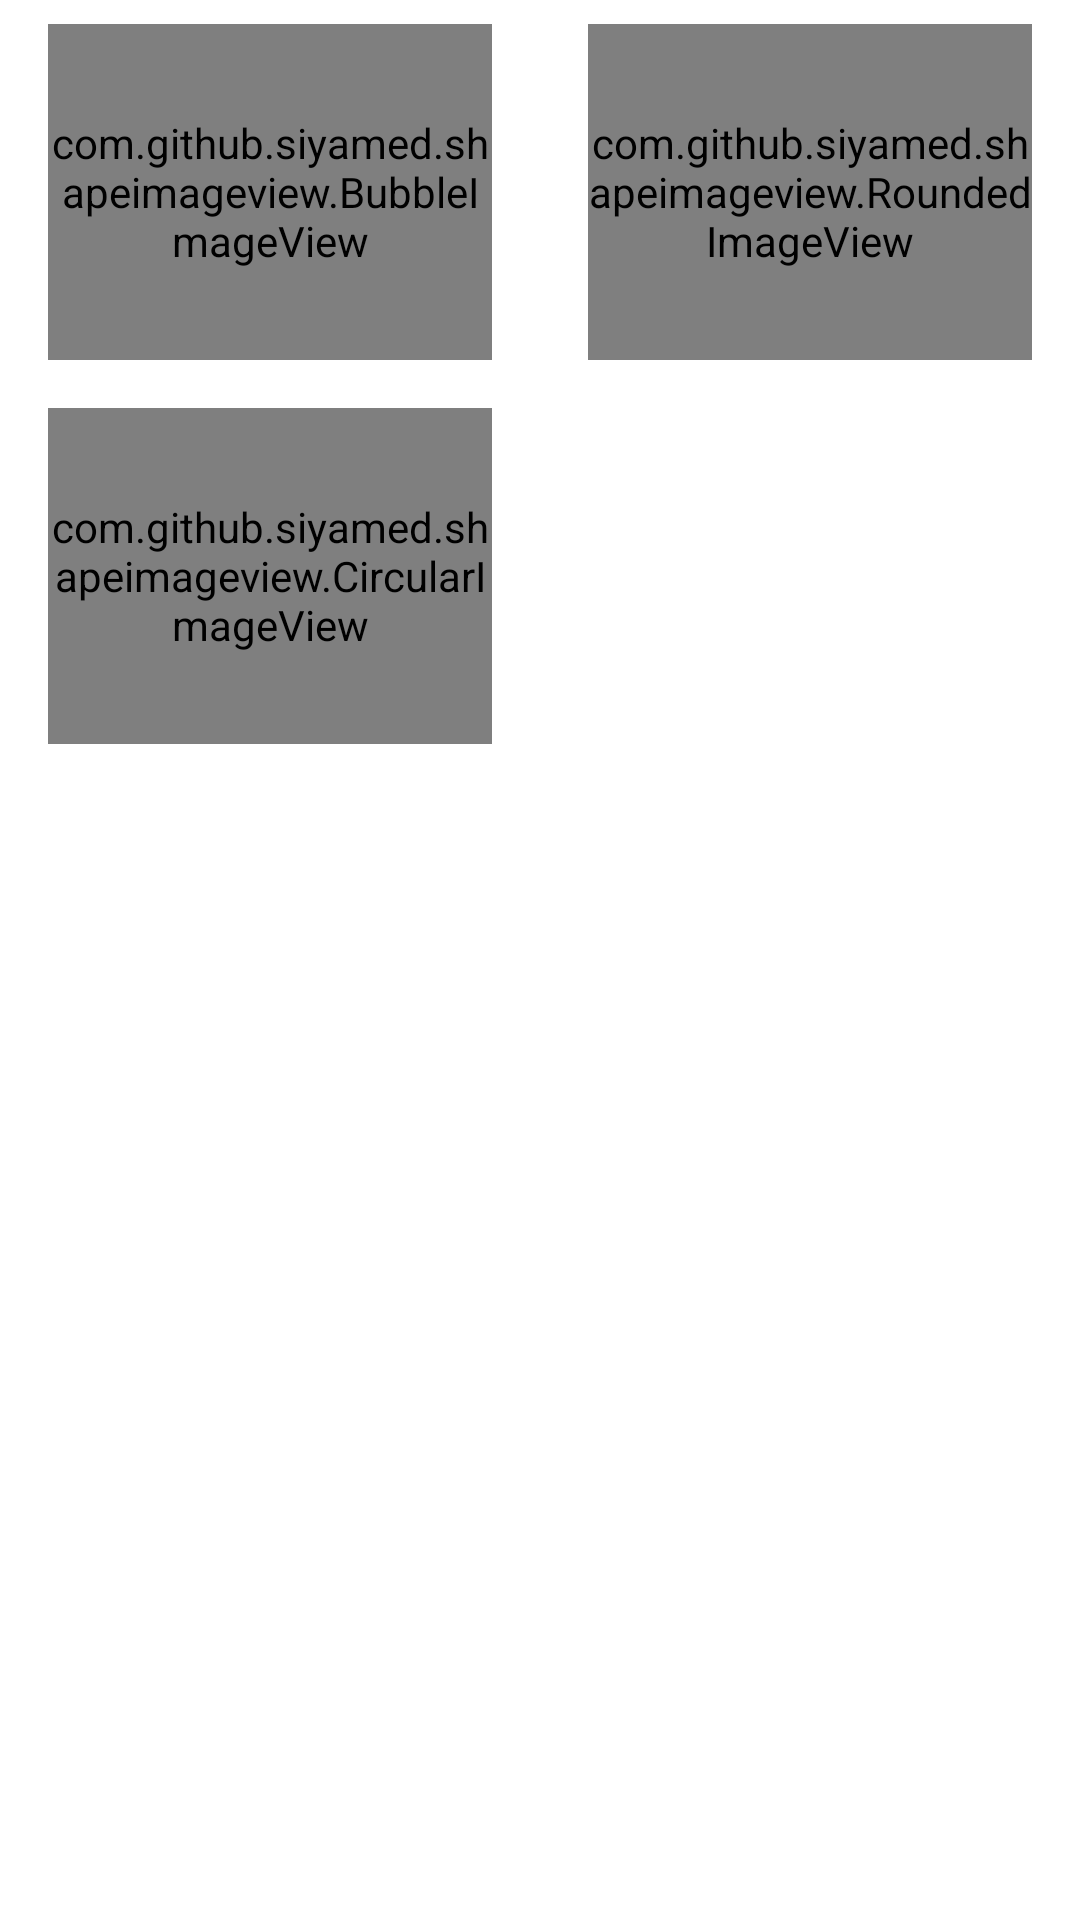

Layout XML and referenced resources for this Android screen:
<!-- AndroidManifest.xml: application theme AppTheme -->
<!-- res/layout/activity_shape_imageview.xml -->
<?xml version="1.0" encoding="utf-8"?>
<androidx.constraintlayout.widget.ConstraintLayout
    xmlns:android="http://schemas.android.com/apk/res/android"
    xmlns:tools="http://schemas.android.com/tools"
    xmlns:app="http://schemas.android.com/apk/res-auto"
    android:layout_width="match_parent"
    android:layout_height="match_parent"
    tools:context=".ui.libraries.imageView.ShapeImageviewActivity">


  <com.github.siyamed.shapeimageview.BubbleImageView
      android:layout_width="0dp"
      android:layout_height="0dp"
      android:layout_marginStart="16dp"
      android:layout_marginTop="8dp"
      android:layout_marginEnd="16dp"
      android:layout_marginBottom="8dp"
      android:src="@drawable/messi"
      app:layout_constraintBottom_toTopOf="@+id/guideline3"
      app:layout_constraintEnd_toStartOf="@+id/guideline7"
      app:layout_constraintStart_toStartOf="parent"
      app:layout_constraintTop_toTopOf="parent"
      app:siArrowPosition="right"
      app:siSquare="true" />


  <com.github.siyamed.shapeimageview.RoundedImageView
      android:layout_width="0dp"
      android:layout_height="0dp"
      android:layout_marginStart="16dp"
      android:layout_marginTop="8dp"
      android:layout_marginEnd="16dp"
      android:layout_marginBottom="8dp"
      android:src="@drawable/messi"
      app:layout_constraintBottom_toTopOf="@+id/guideline3"
      app:layout_constraintEnd_toEndOf="parent"
      app:layout_constraintHorizontal_bias="0.435"
      app:layout_constraintStart_toStartOf="@+id/guideline7"
      app:layout_constraintTop_toTopOf="parent"
      app:siBorderColor="#00ACC1"
      app:siBorderWidth="6dp"
      app:siRadius="6dp"
      app:siSquare="true" />

  <com.github.siyamed.shapeimageview.CircularImageView
      android:layout_width="0dp"
      android:layout_height="0dp"
      android:layout_marginStart="16dp"
      android:layout_marginTop="8dp"
      android:layout_marginEnd="16dp"
      android:layout_marginBottom="8dp"
      android:src="@drawable/messi"
      app:layout_constraintBottom_toTopOf="@+id/guideline4"
      app:layout_constraintEnd_toStartOf="@+id/guideline7"
      app:layout_constraintStart_toStartOf="parent"
      app:layout_constraintTop_toTopOf="@+id/guideline3"
      app:siBorderColor="#00ACC1"
      app:siBorderWidth="6dp" />


































































































  <androidx.constraintlayout.widget.Guideline
      android:id="@+id/guideline3"
      android:layout_width="wrap_content"
      android:layout_height="wrap_content"
      android:orientation="horizontal"
      app:layout_constraintGuide_percent="0.2" />

  <androidx.constraintlayout.widget.Guideline
      android:id="@+id/guideline4"
      android:layout_width="wrap_content"
      android:layout_height="wrap_content"
      android:orientation="horizontal"
      app:layout_constraintGuide_percent="0.4" />

  <androidx.constraintlayout.widget.Guideline
      android:id="@+id/guideline5"
      android:layout_width="wrap_content"
      android:layout_height="wrap_content"
      android:orientation="horizontal"
      app:layout_constraintGuide_percent="0.6" />

  <androidx.constraintlayout.widget.Guideline
      android:id="@+id/guideline6"
      android:layout_width="wrap_content"
      android:layout_height="wrap_content"
      android:orientation="horizontal"
      app:layout_constraintGuide_percent="0.8" />

  <androidx.constraintlayout.widget.Guideline
      android:id="@+id/guideline7"
      android:layout_width="wrap_content"
      android:layout_height="wrap_content"
      android:orientation="vertical"
      app:layout_constraintGuide_percent="0.5" />


</androidx.constraintlayout.widget.ConstraintLayout>
<!-- resources referenced by this layout -->
<resources>
  <!-- drawable messi: jpg bitmap (drawable, 15547 bytes) -->
  <style name="AppTheme" parent="Theme.MaterialComponents.Light.DarkActionBar">
          <item name="colorPrimary">@color/colorPrimary</item>
          <item name="colorPrimaryDark">@color/colorPrimaryDark</item>
          <item name="colorAccent">@color/colorAccent</item>
          <item name="spbStyle">@style/GNowProgressBar</item>
          <item name="cpbStyle">@style/CircularThemeProgressBar</item>
      </style>
  <color name="colorPrimary">#6200EE</color>
  <color name="colorPrimaryDark">#3700B3</color>
  <color name="colorAccent">#03DAC5</color>
  <style name="GNowProgressBar" parent="SmoothProgressBar">
          <item name="spb_stroke_separator_length">0dp</item>
          <item name="spb_sections_count">2</item>
          <item name="spb_speed">1.7</item>
          <item name="spb_progressiveStart_speed">2</item>
          <item name="spb_progressiveStop_speed">3.4</item>
          <item name="spb_interpolator">spb_interpolator_acceleratedecelerate</item>
          <item name="spb_mirror_mode">true</item>
          <item name="spb_reversed">true</item>
          <item name="spb_colors">@array/gplus_colors</item>
          <item name="spb_progressiveStart_activated">true</item>
      </style>
  <style name="CircularThemeProgressBar" parent="android:Widget.Holo.ProgressBar">
          <item name="cpb_color">@color/cpb_default_color</item>
          <item name="cpb_stroke_width">@dimen/cpb_default_stroke_width</item>
          <item name="cpb_min_sweep_angle">@integer/cpb_default_min_sweep_angle</item>
          <item name="cpb_max_sweep_angle">@integer/cpb_default_max_sweep_angle</item>
          <item name="cpb_sweep_speed">@string/cpb_default_sweep_speed</item>
          <item name="cpb_rotation_speed">@string/cpb_default_rotation_speed</item>
      </style>
</resources>
